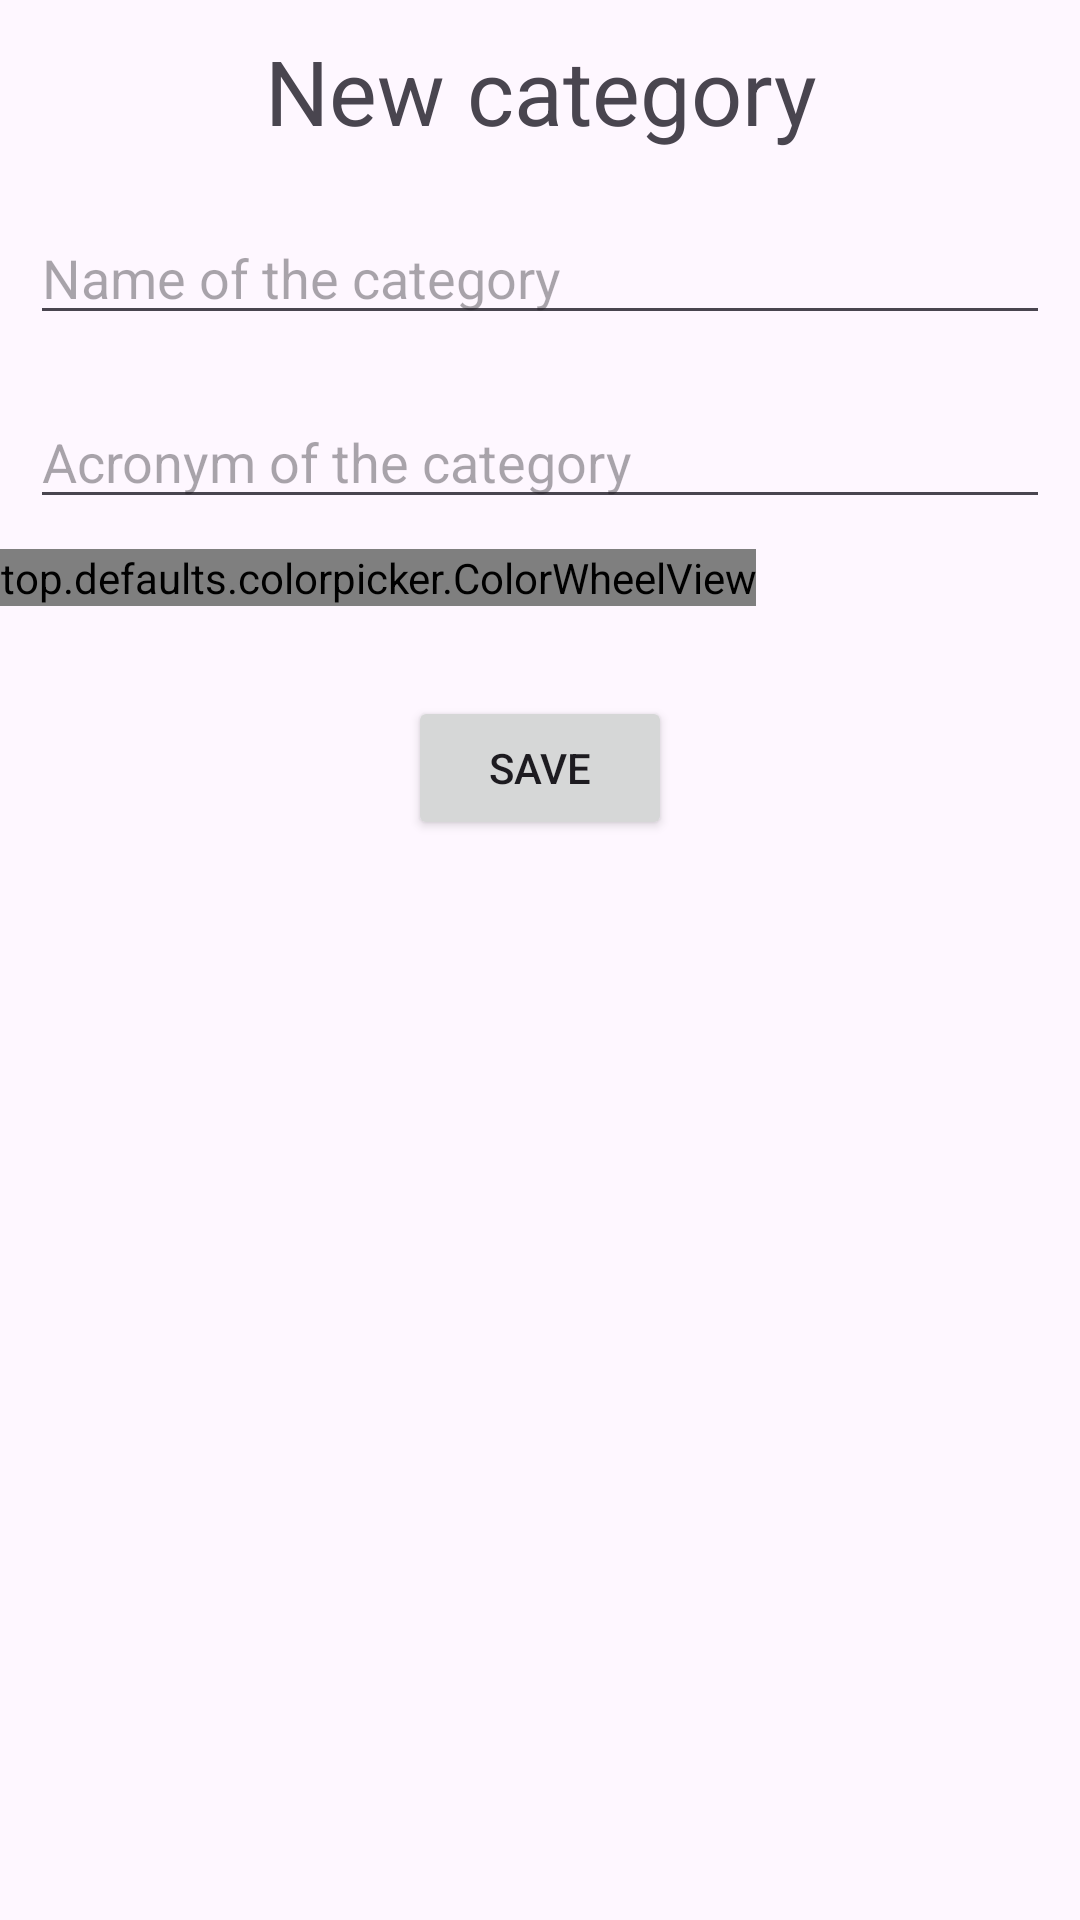

Here is an Android app screen rendered from its layout file. Give the layout XML and the strings, colors and styles it references.
<!-- AndroidManifest.xml: application theme Theme.OpenTasker -->
<!-- res/layout/activity_nueva_categoria.xml -->
<?xml version="1.0" encoding="utf-8"?>
<RelativeLayout xmlns:android="http://schemas.android.com/apk/res/android"
    xmlns:tools="http://schemas.android.com/tools"
    android:id="@+id/main"
    android:layout_width="match_parent"
    android:layout_height="match_parent"
    tools:context=".activities.builders.NewCategoriaActivity">

    <TextView
        android:id="@+id/titulo"
        android:layout_width="match_parent"
        android:layout_height="wrap_content"
        android:text="@string/nueva_categoria"
        android:textAlignment="center"
        android:textSize="30sp"
        android:layout_margin="10dp" />

    <EditText
        android:id="@+id/et_nombre_categoria"
        android:layout_width="match_parent"
        android:layout_height="wrap_content"
        android:layout_margin="10dp"
        android:layout_below="@id/titulo"
        android:hint="@string/nombre_categoria"
        android:importantForAutofill="no" android:inputType="text" />

    <EditText
        android:id="@+id/et_acronimo_categoria"
        android:layout_width="match_parent"
        android:layout_height="wrap_content"
        android:layout_margin="10dp"
        android:layout_below="@id/et_nombre_categoria"
        android:hint="@string/acronimo_categoria"
        android:importantForAutofill="no" />

    <top.defaults.colorpicker.ColorWheelView
        android:id="@+id/color_wheel"
        android:layout_width="wrap_content"
        android:layout_height="wrap_content"
        android:layout_below="@id/et_acronimo_categoria" />

    <Button
        android:id="@+id/bt_guardar"
        android:layout_width="wrap_content"
        android:layout_height="wrap_content"
        android:layout_below="@id/color_wheel"
        android:text="@string/guardar"
        android:layout_margin="30sp"
        android:layout_centerHorizontal="true"/>


</RelativeLayout>
<!-- resources referenced by this layout -->
<resources>
  <string name="acronimo_categoria">Acronym of the category</string>
  <string name="guardar">Save</string>
  <string name="nombre_categoria">Name of the category</string>
  <string name="nueva_categoria">New category</string>
  <style name="Theme.OpenTasker" parent="Base.Theme.OpenTasker" />
  <style name="Base.Theme.OpenTasker" parent="Theme.Material3.DayNight.NoActionBar">
          
          
      </style>
</resources>
